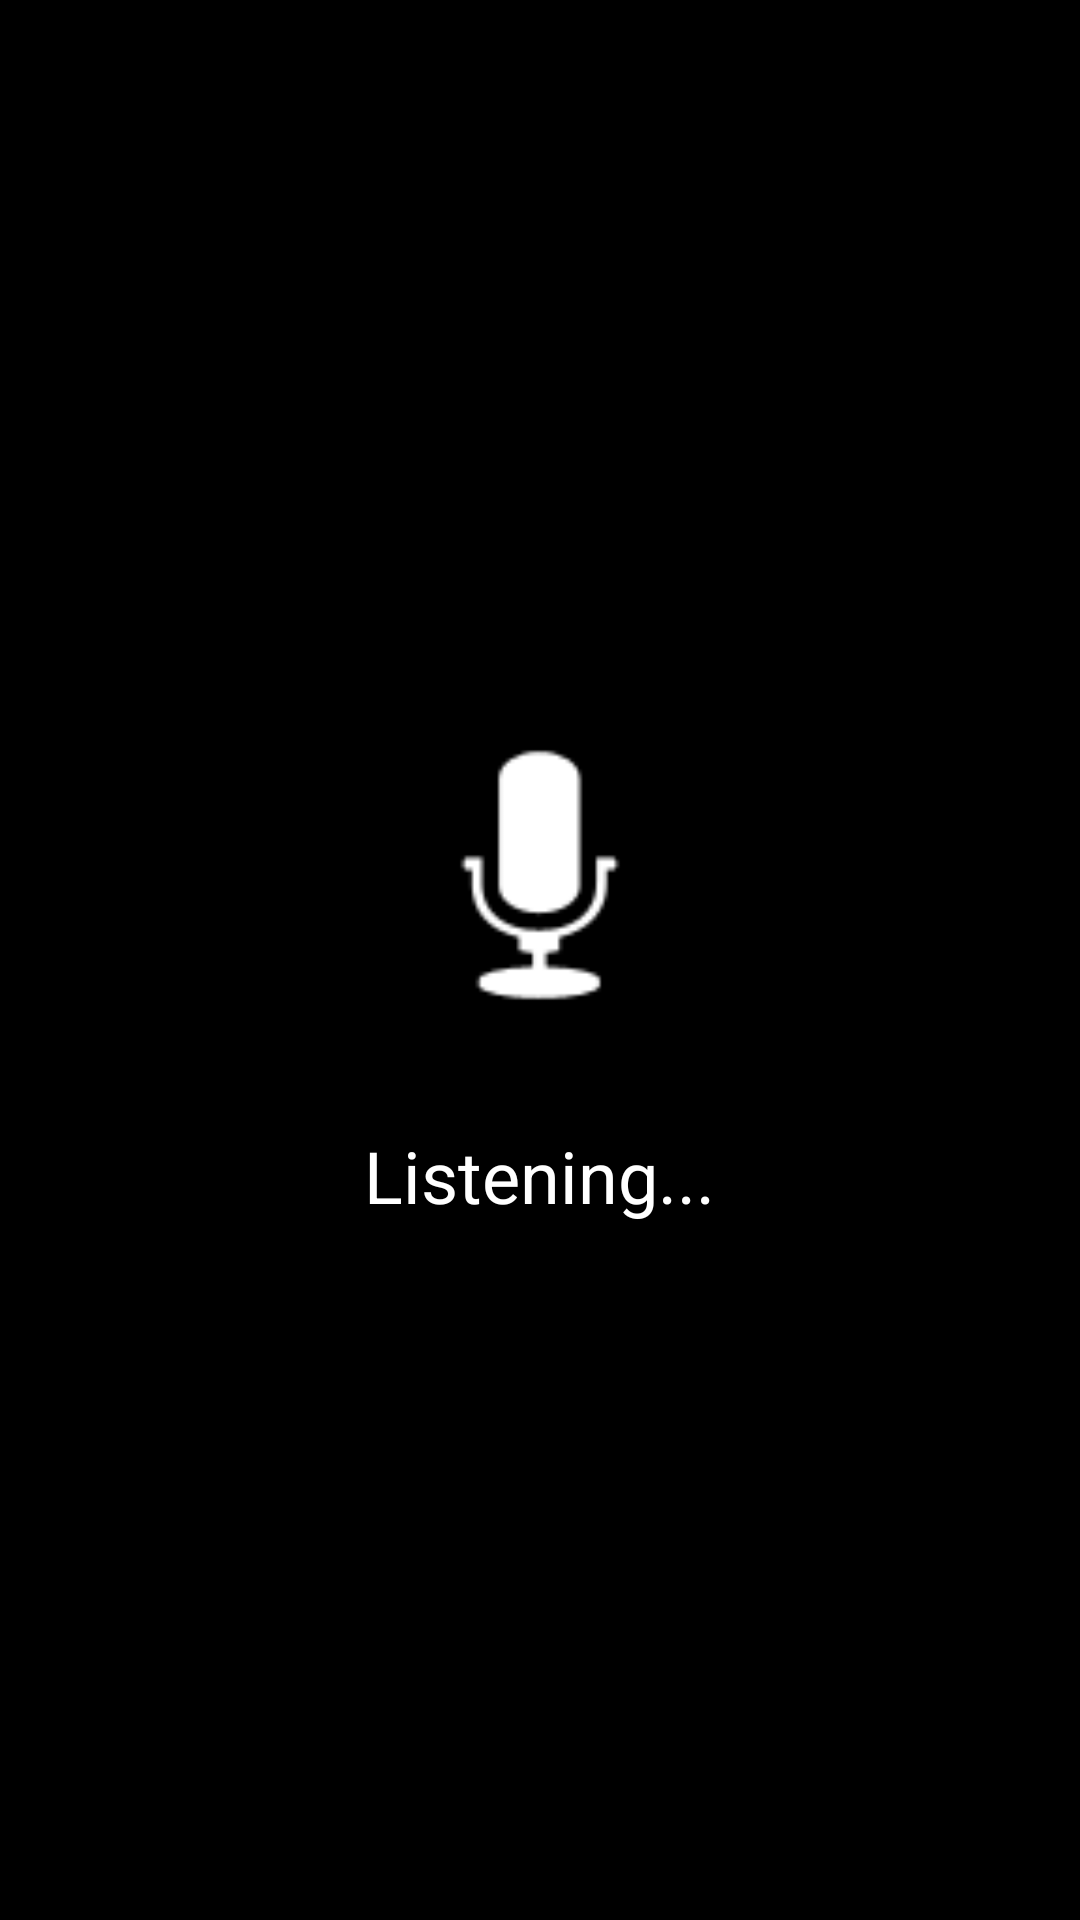

Here is an Android app screen rendered from its layout file. Give the layout XML and the strings, colors and styles it references.
<!-- AndroidManifest.xml: application theme Theme.VoiceAssistant -->
<!-- res/layout/voice_session_layout.xml -->
<?xml version="1.0" encoding="utf-8"?>
<FrameLayout xmlns:android="http://schemas.android.com/apk/res/android"
    android:layout_width="match_parent"
    android:layout_height="match_parent"
    android:background="@android:color/black"
    android:padding="24dp">

    <LinearLayout
        android:layout_width="match_parent"
        android:layout_height="wrap_content"
        android:layout_gravity="center"
        android:orientation="vertical"
        android:gravity="center">

        <ImageView
            android:layout_width="120dp"
            android:layout_height="120dp"
            android:src="@android:drawable/ic_btn_speak_now"
            android:tint="@android:color/white"
            android:layout_marginBottom="24dp" />

        <TextView
            android:id="@+id/status_text"
            android:layout_width="wrap_content"
            android:layout_height="wrap_content"
            android:text="Listening..."
            android:textColor="@android:color/white"
            android:textSize="24sp"
            android:textAlignment="center" />

    </LinearLayout>

</FrameLayout>
<!-- resources referenced by this layout -->
<resources>

</resources>
